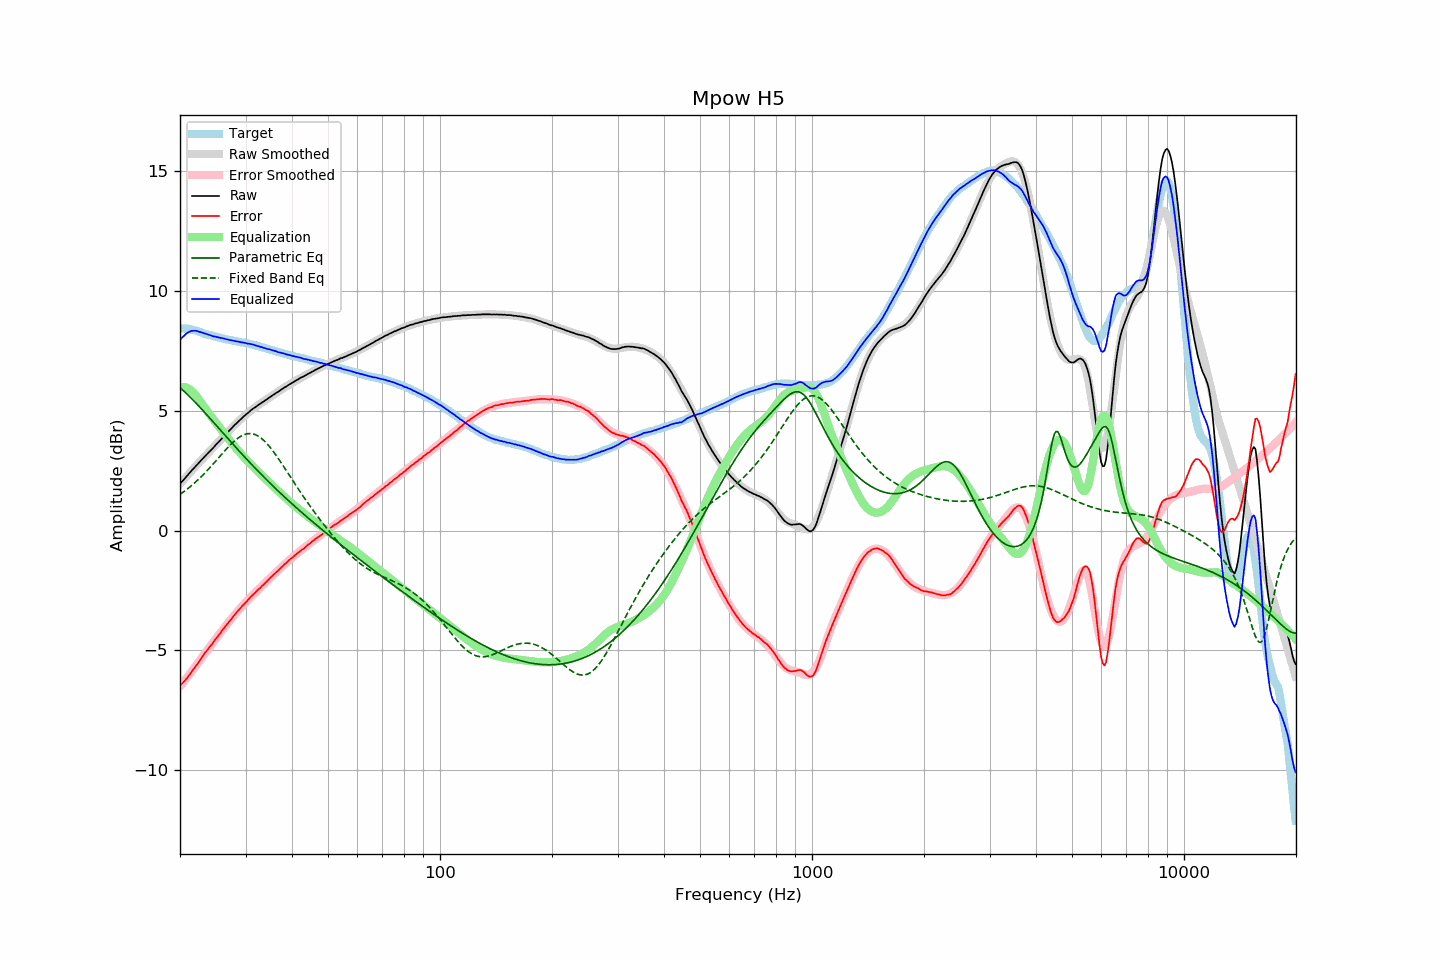

The data file committed next to this chart (first rows):
frequency, raw, error, smoothed, error_smoothed, equalization, parametric_eq, fixed_band_eq, equalized_raw, equalized_smoothed, target
20.00, 1.96, -6.48, 1.96, -6.50, 6.00, 5.97, 1.52, 7.96, 7.96, 8.44
20.20, 2.04, -6.40, 2.03, -6.42, 6.00, 5.91, 1.56, 8.04, 8.03, 8.44
20.40, 2.10, -6.33, 2.11, -6.33, 6.00, 5.85, 1.61, 8.10, 8.11, 8.44
20.61, 2.18, -6.26, 2.19, -6.25, 5.99, 5.79, 1.66, 8.17, 8.18, 8.44
20.81, 2.26, -6.17, 2.26, -6.16, 5.97, 5.73, 1.71, 8.23, 8.23, 8.44
21.02, 2.33, -6.10, 2.34, -6.07, 5.94, 5.66, 1.76, 8.27, 8.28, 8.44
21.23, 2.41, -6.00, 2.41, -5.99, 5.90, 5.60, 1.82, 8.31, 8.31, 8.41
21.44, 2.49, -5.91, 2.49, -5.90, 5.85, 5.53, 1.87, 8.34, 8.33, 8.40
21.66, 2.56, -5.82, 2.56, -5.81, 5.79, 5.46, 1.93, 8.34, 8.35, 8.38
21.87, 2.63, -5.73, 2.63, -5.72, 5.71, 5.39, 1.99, 8.35, 8.35, 8.36
22.09, 2.71, -5.64, 2.71, -5.63, 5.63, 5.32, 2.05, 8.34, 8.34, 8.35
22.31, 2.78, -5.54, 2.78, -5.54, 5.54, 5.25, 2.11, 8.33, 8.32, 8.32
22.54, 2.85, -5.45, 2.85, -5.45, 5.45, 5.18, 2.17, 8.30, 8.30, 8.30
22.76, 2.93, -5.35, 2.93, -5.36, 5.36, 5.11, 2.24, 8.29, 8.28, 8.28
22.99, 3.00, -5.25, 3.00, -5.26, 5.26, 5.03, 2.31, 8.26, 8.26, 8.25
23.22, 3.07, -5.15, 3.07, -5.17, 5.17, 4.96, 2.38, 8.24, 8.24, 8.22
23.45, 3.14, -5.06, 3.14, -5.08, 5.08, 4.89, 2.44, 8.22, 8.22, 8.20
23.69, 3.21, -4.98, 3.21, -4.99, 4.99, 4.81, 2.52, 8.20, 8.19, 8.19
23.92, 3.28, -4.89, 3.28, -4.90, 4.90, 4.74, 2.59, 8.18, 8.17, 8.17
24.16, 3.35, -4.81, 3.35, -4.80, 4.80, 4.66, 2.66, 8.16, 8.15, 8.16
24.40, 3.41, -4.73, 3.42, -4.72, 4.72, 4.59, 2.74, 8.13, 8.14, 8.14
24.65, 3.48, -4.64, 3.49, -4.63, 4.63, 4.51, 2.81, 8.11, 8.12, 8.12
24.89, 3.56, -4.54, 3.56, -4.54, 4.54, 4.44, 2.89, 8.10, 8.10, 8.10
25.14, 3.63, -4.46, 3.63, -4.45, 4.45, 4.36, 2.97, 8.08, 8.08, 8.09
25.39, 3.70, -4.37, 3.70, -4.36, 4.36, 4.28, 3.04, 8.07, 8.07, 8.07
25.65, 3.77, -4.29, 3.77, -4.28, 4.28, 4.21, 3.12, 8.05, 8.05, 8.06
25.91, 3.85, -4.18, 3.85, -4.19, 4.19, 4.13, 3.20, 8.04, 8.04, 8.03
26.16, 3.92, -4.09, 3.92, -4.10, 4.10, 4.06, 3.27, 8.02, 8.02, 8.02
26.43, 3.99, -4.02, 3.99, -4.02, 4.02, 3.98, 3.35, 8.01, 8.00, 8.01
26.69, 4.06, -3.92, 4.06, -3.93, 3.93, 3.91, 3.42, 7.99, 7.99, 7.99
26.96, 4.13, -3.84, 4.13, -3.84, 3.84, 3.83, 3.49, 7.97, 7.97, 7.97
27.23, 4.20, -3.76, 4.20, -3.76, 3.76, 3.76, 3.56, 7.96, 7.96, 7.96
27.50, 4.27, -3.68, 4.27, -3.68, 3.68, 3.68, 3.63, 7.95, 7.95, 7.95
27.77, 4.34, -3.59, 4.34, -3.59, 3.59, 3.61, 3.69, 7.94, 7.93, 7.93
28.05, 4.41, -3.51, 4.41, -3.51, 3.51, 3.53, 3.75, 7.92, 7.92, 7.92
28.33, 4.47, -3.43, 4.47, -3.43, 3.43, 3.46, 3.81, 7.90, 7.91, 7.90
28.62, 4.54, -3.35, 4.54, -3.35, 3.35, 3.38, 3.86, 7.89, 7.89, 7.89
28.90, 4.60, -3.28, 4.60, -3.28, 3.28, 3.31, 3.91, 7.88, 7.88, 7.88
29.19, 4.66, -3.20, 4.67, -3.20, 3.20, 3.24, 3.95, 7.86, 7.87, 7.86
29.48, 4.73, -3.13, 4.73, -3.13, 3.13, 3.16, 3.98, 7.86, 7.86, 7.86
29.78, 4.79, -3.06, 4.79, -3.05, 3.05, 3.09, 4.01, 7.84, 7.84, 7.85
30.08, 4.85, -2.99, 4.85, -2.98, 2.98, 3.02, 4.03, 7.83, 7.83, 7.84
30.38, 4.90, -2.91, 4.90, -2.91, 2.91, 2.95, 4.05, 7.81, 7.81, 7.81
30.68, 4.96, -2.84, 4.96, -2.84, 2.84, 2.88, 4.05, 7.80, 7.80, 7.80
30.99, 5.02, -2.76, 5.01, -2.77, 2.77, 2.80, 4.05, 7.79, 7.78, 7.78
31.30, 5.07, -2.70, 5.06, -2.71, 2.71, 2.73, 4.04, 7.78, 7.77, 7.77
31.61, 5.12, -2.64, 5.11, -2.64, 2.64, 2.66, 4.03, 7.76, 7.75, 7.76
31.93, 5.16, -2.58, 5.16, -2.57, 2.57, 2.59, 4.00, 7.73, 7.73, 7.74
32.24, 5.21, -2.50, 5.21, -2.50, 2.50, 2.52, 3.97, 7.72, 7.72, 7.71
32.57, 5.26, -2.44, 5.26, -2.44, 2.44, 2.46, 3.93, 7.70, 7.70, 7.70
32.89, 5.30, -2.38, 5.31, -2.37, 2.37, 2.39, 3.89, 7.67, 7.68, 7.68
33.22, 5.35, -2.30, 5.35, -2.31, 2.31, 2.32, 3.84, 7.66, 7.66, 7.65
33.55, 5.39, -2.25, 5.40, -2.24, 2.24, 2.25, 3.78, 7.63, 7.64, 7.64
33.89, 5.44, -2.18, 5.44, -2.18, 2.18, 2.18, 3.71, 7.62, 7.62, 7.62
34.23, 5.48, -2.12, 5.49, -2.11, 2.11, 2.12, 3.64, 7.59, 7.60, 7.60
34.57, 5.53, -2.04, 5.53, -2.05, 2.05, 2.05, 3.56, 7.58, 7.58, 7.58
34.92, 5.58, -1.97, 5.58, -1.98, 1.98, 1.98, 3.48, 7.56, 7.56, 7.55
35.27, 5.62, -1.92, 5.62, -1.92, 1.92, 1.92, 3.40, 7.54, 7.54, 7.54
35.62, 5.67, -1.85, 5.67, -1.85, 1.85, 1.85, 3.31, 7.52, 7.52, 7.52
35.97, 5.71, -1.79, 5.71, -1.79, 1.79, 1.79, 3.22, 7.50, 7.50, 7.50
... 635 more rows
